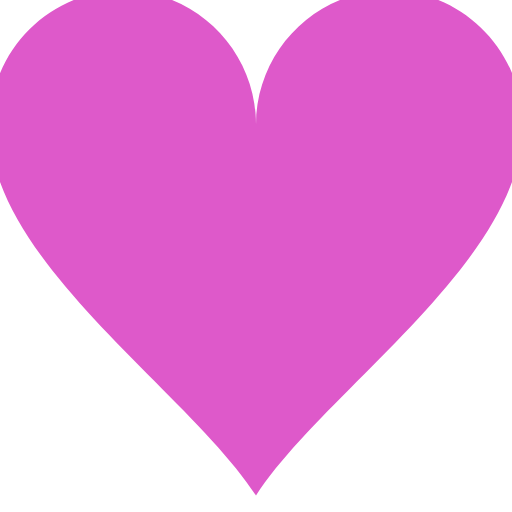
t = 0.00 s
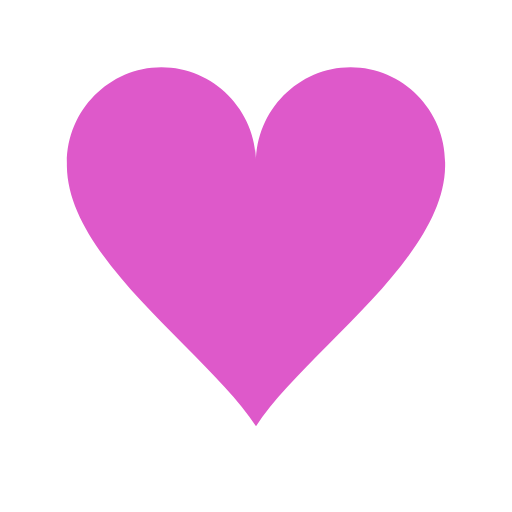
t = 0.15 s
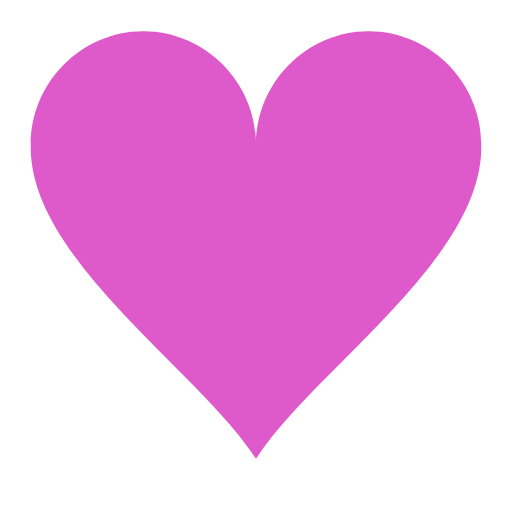
t = 0.30 s
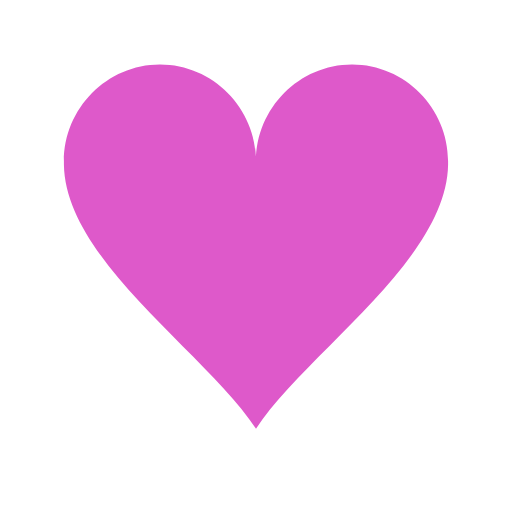
t = 0.48 s
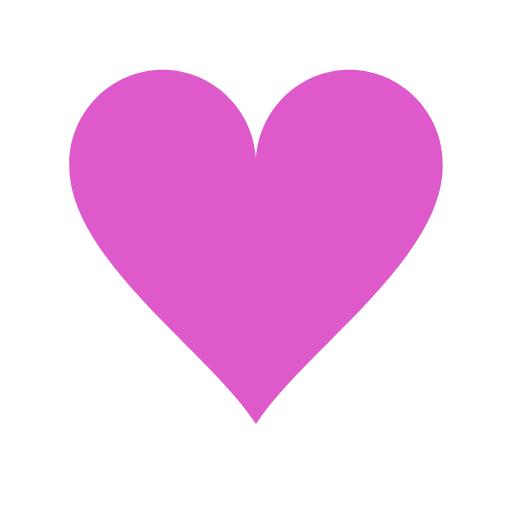
t = 0.65 s
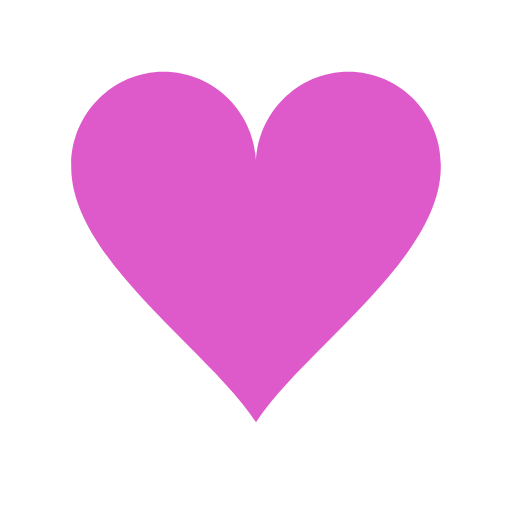
t = 0.83 s

The animated SVG that drew these frames (rendered in a browser with its animation timeline set to each time). Animation: 1 SMIL element (animateTransform=1); one cycle of 1.00 s, repeats indefinitely.

<?xml version="1.0" encoding="utf-8"?><svg width='120px' height='120px' xmlns="http://www.w3.org/2000/svg" viewBox="0 0 100 100" preserveAspectRatio="xMidYMid" class="uil-heart"><rect x="0" y="0" width="100" height="100" fill="none" class="bk"></rect><g transform="translate(50 50)"><g><g transform="translate(-50 -50)"><path d="M90,30.2c0-11-9-20.1-20-20.1s-20,9.1-20,20.2c0,0.2,0-0.3,0,0.7H50c0-1,0-0.6,0-0.8c0-11-9-20.1-20-20.1s-20,9.1-20,20.2 c0,0.2,0-0.3,0,0.7h0c0.3,20,30,39.5,40,55c10-15.5,39.7-35,40-55h0C90,30,90,30.4,90,30.2z" fill="#de59ca"></path></g><animateTransform attributeName="transform" type="scale" from="1.3" to="0.9" dur="1s" repeatCount="indefinite" calcMode="spline" values="1.3;0.9;1.1;0.9" keyTimes="0;0.3;0.301;1" keySplines="0 0.75 0.25 1;0 1 0 1;0 .75 .25 1"></animateTransform></g></g></svg>